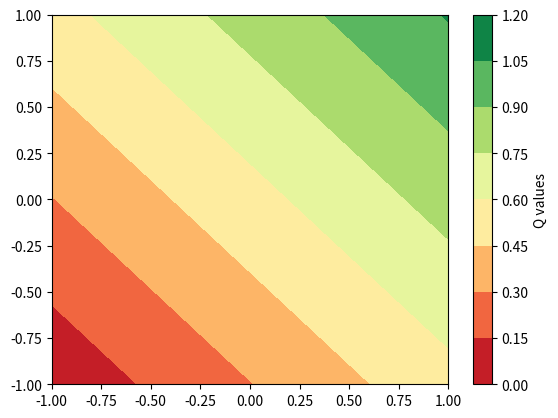

This figure's Python source: (Note: this script raises an exception after producing the figure.)
import numpy as np
import matplotlib.pyplot as plt

def f(state):
    return 0.255*state[0] + 0.255*state[1] + 0.55

if __name__ == "__main__":

    dim_linspaces = [np.linspace(-1,1,20,endpoint=True),np.linspace(-1,1,20,endpoint=True)]
    meshed_dim = np.meshgrid(*dim_linspaces)
    reshaped_meshed_dim = []
    for dim in meshed_dim:
        reshaped_meshed_dim.append(dim.ravel().reshape(-1,1))
    grid = np.hstack(reshaped_meshed_dim)

    Q_values=[]
    for state in grid :
        q_value = [f(state)]
        q_value.extend(state.flatten().tolist())
        Q_values.append(q_value)
    Q_values = np.array(Q_values)

    qs = Q_values[:,0]
    states = Q_values[:,1:]

    fig, ax = plt.subplots(1)
    plt.set_cmap('RdYlGn')

    colorset = ax.tricontourf(states[:,0], states[:,1], qs)
    colorbar = fig.colorbar(colorset)
    colorbar.ax.set_ylabel('Q values')
    colorbar.set_clim(0.1,1)

    ax.set_xlabel('1st dimension')
    ax.set_ylabel('2nd dimension')
    ax.set_xticks(np.arange(-1, 1.2, step=0.2))
    ax.set_yticks(np.arange(-1, 1.2, step=0.2))

    plt.show()
    fig.savefig("theoretical_contour.png")
